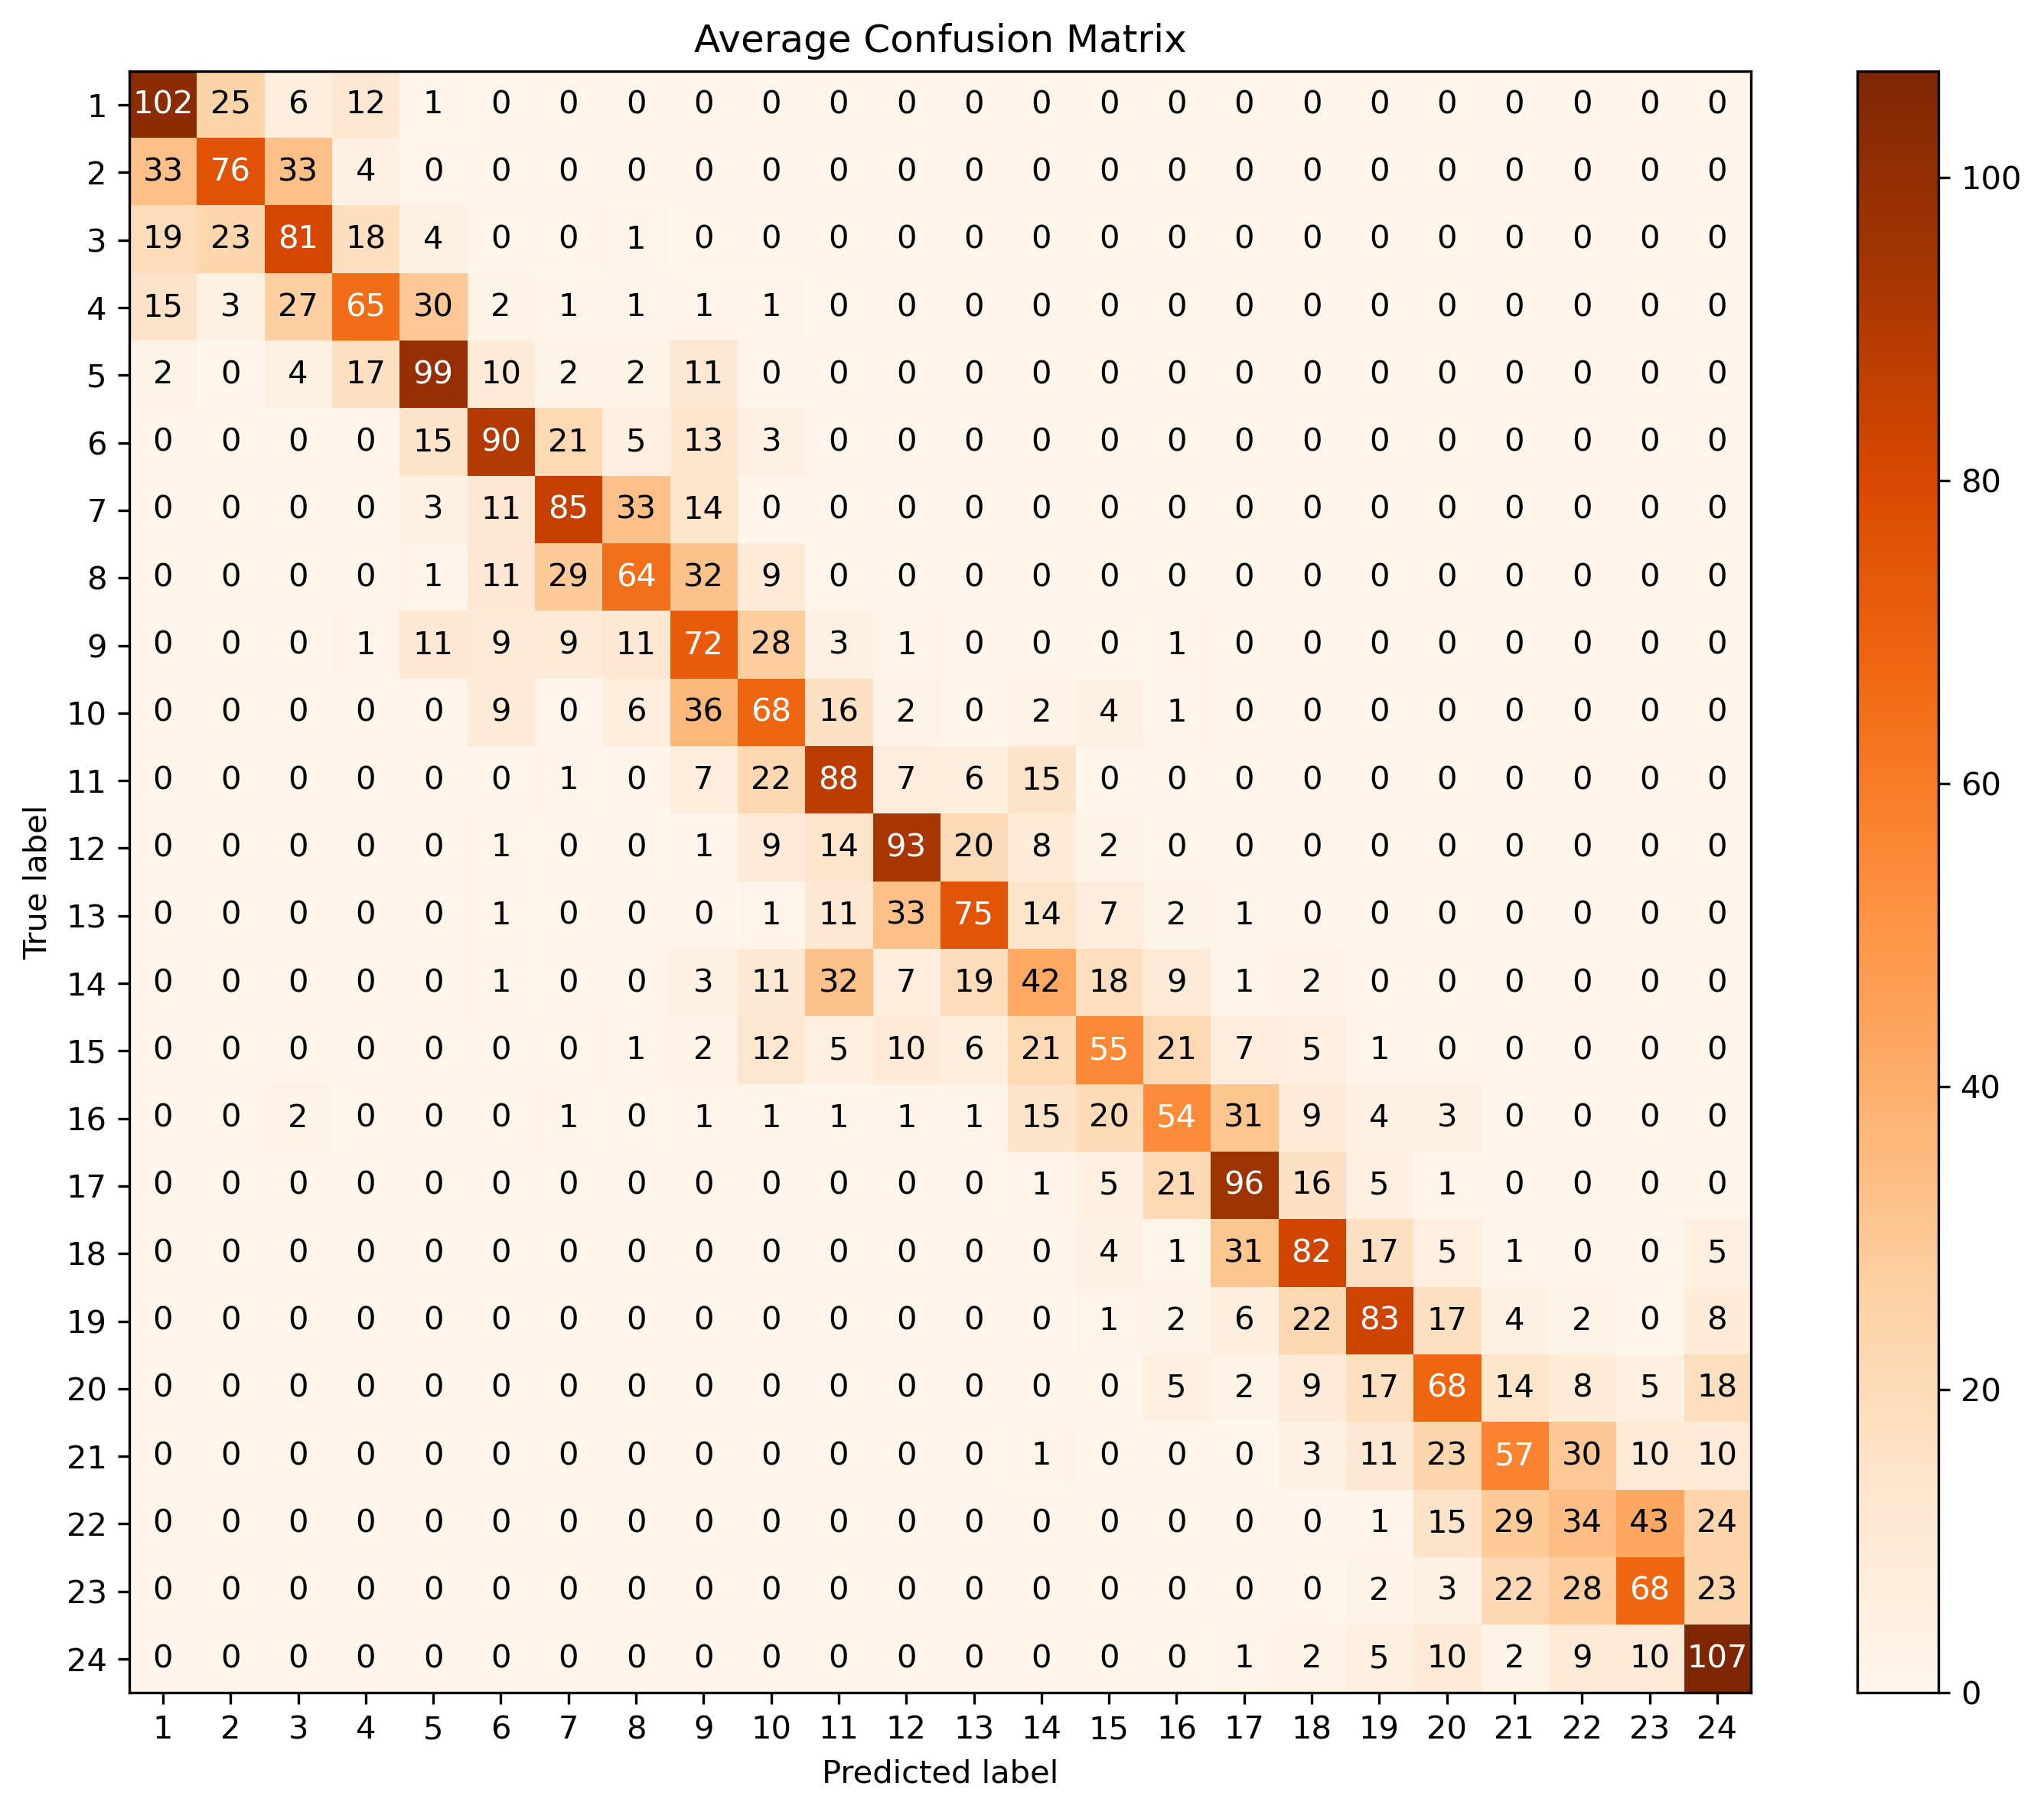

Source data for this figure (header and first rows):
1.017999999999999972e+02, 2.539999999999999858e+01, 6.200000000000000178e+00, 1.159999999999999964e+01, 1.199999999999999956e+00, 0.000000000000000000e+00, 0.000000000000000000e+00, 0.000000000000000000e+00, 0.000000000000000000e+00, 0.000000000000000000e+00, 0.000000000000000000e+00, 0.000000000000000000e+00, 0.000000000000000000e+00, 0.000000000000000000e+00, 0.000000000000000000e+00, 0.000000000000000000e+00, 0.000000000000000000e+00, 0.000000000000000000e+00, 0.000000000000000000e+00, 0.000000000000000000e+00, 0.000000000000000000e+00, 0.000000000000000000e+00, 0.000000000000000000e+00, 0.000000000000000000e+00
3.279999999999999716e+01, 7.640000000000000568e+01, 3.279999999999999716e+01, 3.799999999999999822e+00, 4.000000000000000222e-01, 0.000000000000000000e+00, 0.000000000000000000e+00, 0.000000000000000000e+00, 0.000000000000000000e+00, 0.000000000000000000e+00, 0.000000000000000000e+00, 0.000000000000000000e+00, 0.000000000000000000e+00, 0.000000000000000000e+00, 0.000000000000000000e+00, 0.000000000000000000e+00, 0.000000000000000000e+00, 0.000000000000000000e+00, 0.000000000000000000e+00, 0.000000000000000000e+00, 0.000000000000000000e+00, 0.000000000000000000e+00, 0.000000000000000000e+00, 0.000000000000000000e+00
1.860000000000000142e+01, 2.300000000000000000e+01, 8.120000000000000284e+01, 1.800000000000000000e+01, 4.400000000000000355e+00, 0.000000000000000000e+00, 0.000000000000000000e+00, 1.000000000000000000e+00, 0.000000000000000000e+00, 0.000000000000000000e+00, 0.000000000000000000e+00, 0.000000000000000000e+00, 0.000000000000000000e+00, 0.000000000000000000e+00, 0.000000000000000000e+00, 0.000000000000000000e+00, 0.000000000000000000e+00, 0.000000000000000000e+00, 0.000000000000000000e+00, 0.000000000000000000e+00, 0.000000000000000000e+00, 0.000000000000000000e+00, 0.000000000000000000e+00, 0.000000000000000000e+00
1.540000000000000036e+01, 2.799999999999999822e+00, 2.700000000000000000e+01, 6.500000000000000000e+01, 3.019999999999999929e+01, 2.000000000000000000e+00, 5.999999999999999778e-01, 5.999999999999999778e-01, 1.000000000000000000e+00, 5.999999999999999778e-01, 0.000000000000000000e+00, 2.000000000000000111e-01, 0.000000000000000000e+00, 2.000000000000000111e-01, 4.000000000000000222e-01, 2.000000000000000111e-01, 0.000000000000000000e+00, 0.000000000000000000e+00, 0.000000000000000000e+00, 0.000000000000000000e+00, 0.000000000000000000e+00, 0.000000000000000000e+00, 0.000000000000000000e+00, 0.000000000000000000e+00
1.600000000000000089e+00, 0.000000000000000000e+00, 4.000000000000000000e+00, 1.660000000000000142e+01, 9.940000000000000568e+01, 9.800000000000000711e+00, 1.800000000000000044e+00, 2.200000000000000178e+00, 1.080000000000000071e+01, 0.000000000000000000e+00, 0.000000000000000000e+00, 0.000000000000000000e+00, 0.000000000000000000e+00, 0.000000000000000000e+00, 0.000000000000000000e+00, 0.000000000000000000e+00, 0.000000000000000000e+00, 0.000000000000000000e+00, 0.000000000000000000e+00, 0.000000000000000000e+00, 0.000000000000000000e+00, 0.000000000000000000e+00, 0.000000000000000000e+00, 0.000000000000000000e+00
0.000000000000000000e+00, 0.000000000000000000e+00, 0.000000000000000000e+00, 0.000000000000000000e+00, 1.480000000000000071e+01, 9.020000000000000284e+01, 2.080000000000000071e+01, 5.200000000000000178e+00, 1.259999999999999964e+01, 2.600000000000000089e+00, 0.000000000000000000e+00, 0.000000000000000000e+00, 0.000000000000000000e+00, 0.000000000000000000e+00, 0.000000000000000000e+00, 0.000000000000000000e+00, 0.000000000000000000e+00, 0.000000000000000000e+00, 0.000000000000000000e+00, 0.000000000000000000e+00, 0.000000000000000000e+00, 0.000000000000000000e+00, 0.000000000000000000e+00, 0.000000000000000000e+00
0.000000000000000000e+00, 0.000000000000000000e+00, 0.000000000000000000e+00, 2.000000000000000111e-01, 3.399999999999999911e+00, 1.100000000000000000e+01, 8.479999999999999716e+01, 3.300000000000000000e+01, 1.359999999999999964e+01, 2.000000000000000111e-01, 0.000000000000000000e+00, 0.000000000000000000e+00, 0.000000000000000000e+00, 0.000000000000000000e+00, 0.000000000000000000e+00, 0.000000000000000000e+00, 0.000000000000000000e+00, 0.000000000000000000e+00, 0.000000000000000000e+00, 0.000000000000000000e+00, 0.000000000000000000e+00, 0.000000000000000000e+00, 0.000000000000000000e+00, 0.000000000000000000e+00
0.000000000000000000e+00, 0.000000000000000000e+00, 0.000000000000000000e+00, 0.000000000000000000e+00, 1.000000000000000000e+00, 1.080000000000000071e+01, 2.900000000000000000e+01, 6.440000000000000568e+01, 3.200000000000000000e+01, 8.800000000000000711e+00, 2.000000000000000111e-01, 0.000000000000000000e+00, 0.000000000000000000e+00, 0.000000000000000000e+00, 0.000000000000000000e+00, 0.000000000000000000e+00, 0.000000000000000000e+00, 0.000000000000000000e+00, 0.000000000000000000e+00, 0.000000000000000000e+00, 0.000000000000000000e+00, 0.000000000000000000e+00, 0.000000000000000000e+00, 0.000000000000000000e+00
0.000000000000000000e+00, 0.000000000000000000e+00, 0.000000000000000000e+00, 8.000000000000000444e-01, 1.140000000000000036e+01, 9.400000000000000355e+00, 9.000000000000000000e+00, 1.059999999999999964e+01, 7.179999999999999716e+01, 2.819999999999999929e+01, 3.000000000000000000e+00, 5.999999999999999778e-01, 2.000000000000000111e-01, 0.000000000000000000e+00, 2.000000000000000111e-01, 1.000000000000000000e+00, 0.000000000000000000e+00, 0.000000000000000000e+00, 0.000000000000000000e+00, 0.000000000000000000e+00, 0.000000000000000000e+00, 0.000000000000000000e+00, 0.000000000000000000e+00, 0.000000000000000000e+00
0.000000000000000000e+00, 0.000000000000000000e+00, 0.000000000000000000e+00, 2.000000000000000111e-01, 0.000000000000000000e+00, 9.199999999999999289e+00, 0.000000000000000000e+00, 6.400000000000000355e+00, 3.639999999999999858e+01, 6.820000000000000284e+01, 1.600000000000000000e+01, 2.399999999999999911e+00, 2.000000000000000111e-01, 2.399999999999999911e+00, 4.000000000000000000e+00, 8.000000000000000444e-01, 0.000000000000000000e+00, 0.000000000000000000e+00, 0.000000000000000000e+00, 0.000000000000000000e+00, 0.000000000000000000e+00, 0.000000000000000000e+00, 0.000000000000000000e+00, 0.000000000000000000e+00
0.000000000000000000e+00, 0.000000000000000000e+00, 0.000000000000000000e+00, 0.000000000000000000e+00, 0.000000000000000000e+00, 0.000000000000000000e+00, 8.000000000000000444e-01, 0.000000000000000000e+00, 7.000000000000000000e+00, 2.200000000000000000e+01, 8.820000000000000284e+01, 6.599999999999999645e+00, 6.400000000000000355e+00, 1.480000000000000071e+01, 4.000000000000000222e-01, 0.000000000000000000e+00, 0.000000000000000000e+00, 0.000000000000000000e+00, 0.000000000000000000e+00, 0.000000000000000000e+00, 0.000000000000000000e+00, 0.000000000000000000e+00, 0.000000000000000000e+00, 0.000000000000000000e+00
0.000000000000000000e+00, 0.000000000000000000e+00, 0.000000000000000000e+00, 0.000000000000000000e+00, 0.000000000000000000e+00, 5.999999999999999778e-01, 0.000000000000000000e+00, 0.000000000000000000e+00, 8.000000000000000444e-01, 8.800000000000000711e+00, 1.380000000000000071e+01, 9.279999999999999716e+01, 1.960000000000000142e+01, 7.799999999999999822e+00, 2.000000000000000000e+00, 0.000000000000000000e+00, 0.000000000000000000e+00, 0.000000000000000000e+00, 0.000000000000000000e+00, 0.000000000000000000e+00, 0.000000000000000000e+00, 0.000000000000000000e+00, 0.000000000000000000e+00, 0.000000000000000000e+00
0.000000000000000000e+00, 0.000000000000000000e+00, 0.000000000000000000e+00, 0.000000000000000000e+00, 2.000000000000000111e-01, 1.000000000000000000e+00, 0.000000000000000000e+00, 0.000000000000000000e+00, 4.000000000000000222e-01, 8.000000000000000444e-01, 1.140000000000000036e+01, 3.339999999999999858e+01, 7.459999999999999432e+01, 1.400000000000000000e+01, 7.400000000000000355e+00, 1.800000000000000044e+00, 5.999999999999999778e-01, 0.000000000000000000e+00, 4.000000000000000222e-01, 0.000000000000000000e+00, 2.000000000000000111e-01, 0.000000000000000000e+00, 0.000000000000000000e+00, 0.000000000000000000e+00
0.000000000000000000e+00, 0.000000000000000000e+00, 0.000000000000000000e+00, 2.000000000000000111e-01, 2.000000000000000111e-01, 5.999999999999999778e-01, 0.000000000000000000e+00, 0.000000000000000000e+00, 2.600000000000000089e+00, 1.140000000000000036e+01, 3.160000000000000142e+01, 7.400000000000000355e+00, 1.919999999999999929e+01, 4.200000000000000000e+01, 1.839999999999999858e+01, 9.199999999999999289e+00, 1.199999999999999956e+00, 1.800000000000000044e+00, 4.000000000000000222e-01, 0.000000000000000000e+00, 0.000000000000000000e+00, 0.000000000000000000e+00, 0.000000000000000000e+00, 0.000000000000000000e+00
0.000000000000000000e+00, 0.000000000000000000e+00, 0.000000000000000000e+00, 0.000000000000000000e+00, 0.000000000000000000e+00, 0.000000000000000000e+00, 0.000000000000000000e+00, 8.000000000000000444e-01, 2.399999999999999911e+00, 1.159999999999999964e+01, 4.799999999999999822e+00, 9.599999999999999645e+00, 6.000000000000000000e+00, 2.060000000000000142e+01, 5.539999999999999858e+01, 2.119999999999999929e+01, 7.000000000000000000e+00, 5.000000000000000000e+00, 1.399999999999999911e+00, 0.000000000000000000e+00, 4.000000000000000222e-01, 0.000000000000000000e+00, 0.000000000000000000e+00, 0.000000000000000000e+00
0.000000000000000000e+00, 0.000000000000000000e+00, 2.000000000000000000e+00, 0.000000000000000000e+00, 2.000000000000000111e-01, 0.000000000000000000e+00, 8.000000000000000444e-01, 0.000000000000000000e+00, 1.199999999999999956e+00, 1.399999999999999911e+00, 8.000000000000000444e-01, 1.000000000000000000e+00, 1.399999999999999911e+00, 1.500000000000000000e+01, 2.039999999999999858e+01, 5.400000000000000000e+01, 3.119999999999999929e+01, 9.400000000000000355e+00, 4.400000000000000355e+00, 2.600000000000000089e+00, 0.000000000000000000e+00, 0.000000000000000000e+00, 0.000000000000000000e+00, 4.000000000000000222e-01
0.000000000000000000e+00, 0.000000000000000000e+00, 0.000000000000000000e+00, 0.000000000000000000e+00, 0.000000000000000000e+00, 0.000000000000000000e+00, 0.000000000000000000e+00, 0.000000000000000000e+00, 0.000000000000000000e+00, 0.000000000000000000e+00, 0.000000000000000000e+00, 0.000000000000000000e+00, 2.000000000000000111e-01, 5.999999999999999778e-01, 5.400000000000000355e+00, 2.100000000000000000e+01, 9.620000000000000284e+01, 1.639999999999999858e+01, 5.200000000000000178e+00, 8.000000000000000444e-01, 2.000000000000000111e-01, 0.000000000000000000e+00, 0.000000000000000000e+00, 2.000000000000000111e-01
0.000000000000000000e+00, 0.000000000000000000e+00, 0.000000000000000000e+00, 0.000000000000000000e+00, 0.000000000000000000e+00, 0.000000000000000000e+00, 0.000000000000000000e+00, 0.000000000000000000e+00, 0.000000000000000000e+00, 0.000000000000000000e+00, 2.000000000000000111e-01, 0.000000000000000000e+00, 2.000000000000000111e-01, 4.000000000000000222e-01, 4.000000000000000000e+00, 5.999999999999999778e-01, 3.139999999999999858e+01, 8.200000000000000000e+01, 1.719999999999999929e+01, 4.599999999999999645e+00, 8.000000000000000444e-01, 0.000000000000000000e+00, 0.000000000000000000e+00, 4.799999999999999822e+00
0.000000000000000000e+00, 0.000000000000000000e+00, 0.000000000000000000e+00, 0.000000000000000000e+00, 0.000000000000000000e+00, 0.000000000000000000e+00, 0.000000000000000000e+00, 0.000000000000000000e+00, 0.000000000000000000e+00, 0.000000000000000000e+00, 0.000000000000000000e+00, 0.000000000000000000e+00, 0.000000000000000000e+00, 2.000000000000000111e-01, 1.199999999999999956e+00, 1.600000000000000089e+00, 5.599999999999999645e+00, 2.219999999999999929e+01, 8.300000000000000000e+01, 1.719999999999999929e+01, 4.400000000000000355e+00, 2.000000000000000000e+00, 4.000000000000000222e-01, 8.400000000000000355e+00
0.000000000000000000e+00, 0.000000000000000000e+00, 0.000000000000000000e+00, 0.000000000000000000e+00, 0.000000000000000000e+00, 0.000000000000000000e+00, 0.000000000000000000e+00, 0.000000000000000000e+00, 0.000000000000000000e+00, 0.000000000000000000e+00, 0.000000000000000000e+00, 0.000000000000000000e+00, 2.000000000000000111e-01, 0.000000000000000000e+00, 2.000000000000000111e-01, 5.000000000000000000e+00, 1.800000000000000044e+00, 8.800000000000000711e+00, 1.739999999999999858e+01, 6.820000000000000284e+01, 1.419999999999999929e+01, 7.799999999999999822e+00, 5.000000000000000000e+00, 1.760000000000000142e+01
0.000000000000000000e+00, 0.000000000000000000e+00, 0.000000000000000000e+00, 0.000000000000000000e+00, 0.000000000000000000e+00, 0.000000000000000000e+00, 0.000000000000000000e+00, 0.000000000000000000e+00, 0.000000000000000000e+00, 0.000000000000000000e+00, 0.000000000000000000e+00, 0.000000000000000000e+00, 0.000000000000000000e+00, 8.000000000000000444e-01, 2.000000000000000111e-01, 4.000000000000000222e-01, 2.000000000000000111e-01, 2.600000000000000089e+00, 1.140000000000000036e+01, 2.260000000000000142e+01, 5.739999999999999858e+01, 3.039999999999999858e+01, 1.000000000000000000e+01, 1.019999999999999929e+01
0.000000000000000000e+00, 0.000000000000000000e+00, 0.000000000000000000e+00, 0.000000000000000000e+00, 0.000000000000000000e+00, 0.000000000000000000e+00, 0.000000000000000000e+00, 0.000000000000000000e+00, 0.000000000000000000e+00, 0.000000000000000000e+00, 0.000000000000000000e+00, 0.000000000000000000e+00, 0.000000000000000000e+00, 0.000000000000000000e+00, 0.000000000000000000e+00, 0.000000000000000000e+00, 0.000000000000000000e+00, 0.000000000000000000e+00, 1.199999999999999956e+00, 1.480000000000000071e+01, 2.939999999999999858e+01, 3.360000000000000142e+01, 4.300000000000000000e+01, 2.419999999999999929e+01
4.000000000000000222e-01, 0.000000000000000000e+00, 0.000000000000000000e+00, 0.000000000000000000e+00, 0.000000000000000000e+00, 0.000000000000000000e+00, 0.000000000000000000e+00, 0.000000000000000000e+00, 0.000000000000000000e+00, 0.000000000000000000e+00, 0.000000000000000000e+00, 0.000000000000000000e+00, 0.000000000000000000e+00, 0.000000000000000000e+00, 0.000000000000000000e+00, 0.000000000000000000e+00, 0.000000000000000000e+00, 0.000000000000000000e+00, 1.800000000000000044e+00, 3.200000000000000178e+00, 2.219999999999999929e+01, 2.780000000000000071e+01, 6.820000000000000284e+01, 2.260000000000000142e+01
0.000000000000000000e+00, 0.000000000000000000e+00, 0.000000000000000000e+00, 0.000000000000000000e+00, 0.000000000000000000e+00, 0.000000000000000000e+00, 0.000000000000000000e+00, 0.000000000000000000e+00, 0.000000000000000000e+00, 0.000000000000000000e+00, 0.000000000000000000e+00, 0.000000000000000000e+00, 4.000000000000000222e-01, 0.000000000000000000e+00, 0.000000000000000000e+00, 0.000000000000000000e+00, 5.999999999999999778e-01, 1.800000000000000044e+00, 4.599999999999999645e+00, 9.800000000000000711e+00, 2.000000000000000000e+00, 9.400000000000000355e+00, 1.019999999999999929e+01, 1.074000000000000057e+02
